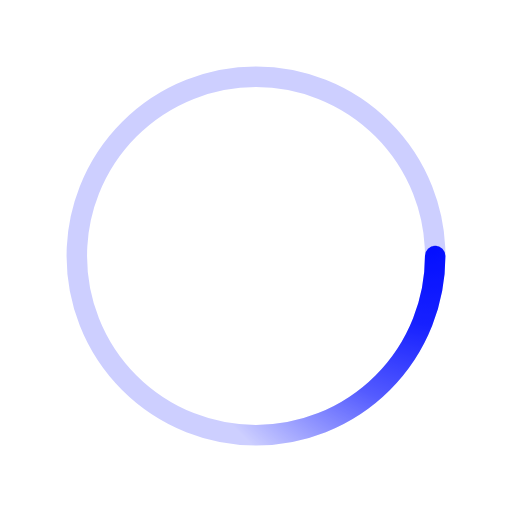
t = 0.00 s
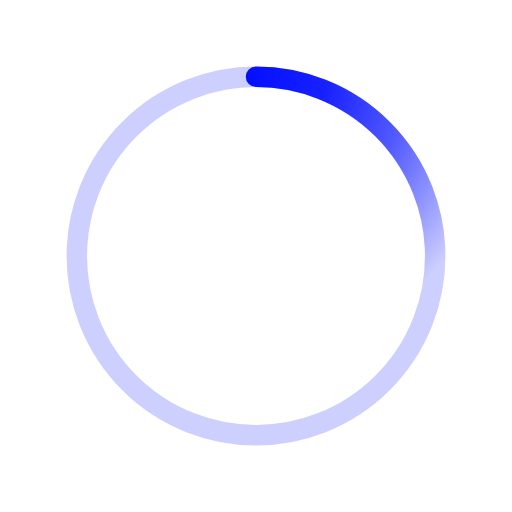
t = 0.50 s
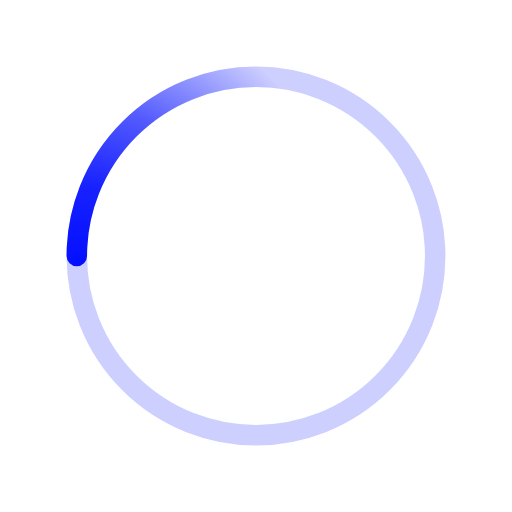
t = 1.00 s
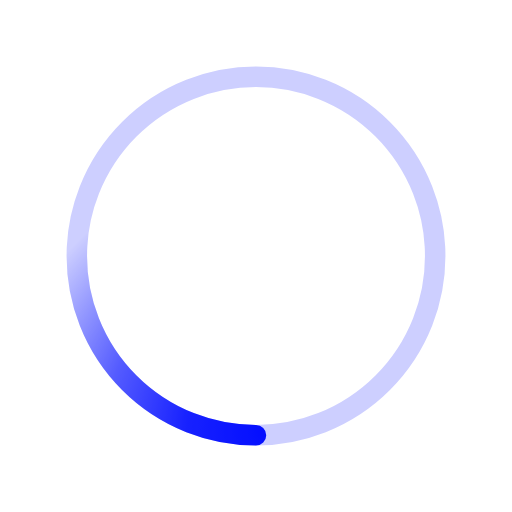
t = 1.50 s

The animated SVG that drew these frames (rendered in a browser with its animation timeline set to each time). Animation: 1 SMIL element (animateTransform=1); one cycle of 2.00 s, repeats indefinitely.

﻿<svg xmlns='http://www.w3.org/2000/svg' viewBox='0 0 200 200'><radialGradient id='a12' cx='.66' fx='.66' cy='.3125' fy='.3125' gradientTransform='scale(1.5)'><stop offset='0' stop-color='#030EFF'></stop><stop offset='.3' stop-color='#030EFF' stop-opacity='.9'></stop><stop offset='.6' stop-color='#030EFF' stop-opacity='.6'></stop><stop offset='.8' stop-color='#030EFF' stop-opacity='.3'></stop><stop offset='1' stop-color='#030EFF' stop-opacity='0'></stop></radialGradient><circle transform-origin='center' fill='none' stroke='url(#a12)' stroke-width='8' stroke-linecap='round' stroke-dasharray='200 1000' stroke-dashoffset='0' cx='100' cy='100' r='70'><animateTransform type='rotate' attributeName='transform' calcMode='spline' dur='2' values='360;0' keyTimes='0;1' keySplines='0 0 1 1' repeatCount='indefinite'></animateTransform></circle><circle transform-origin='center' fill='none' opacity='.2' stroke='#030EFF' stroke-width='8' stroke-linecap='round' cx='100' cy='100' r='70'></circle></svg>